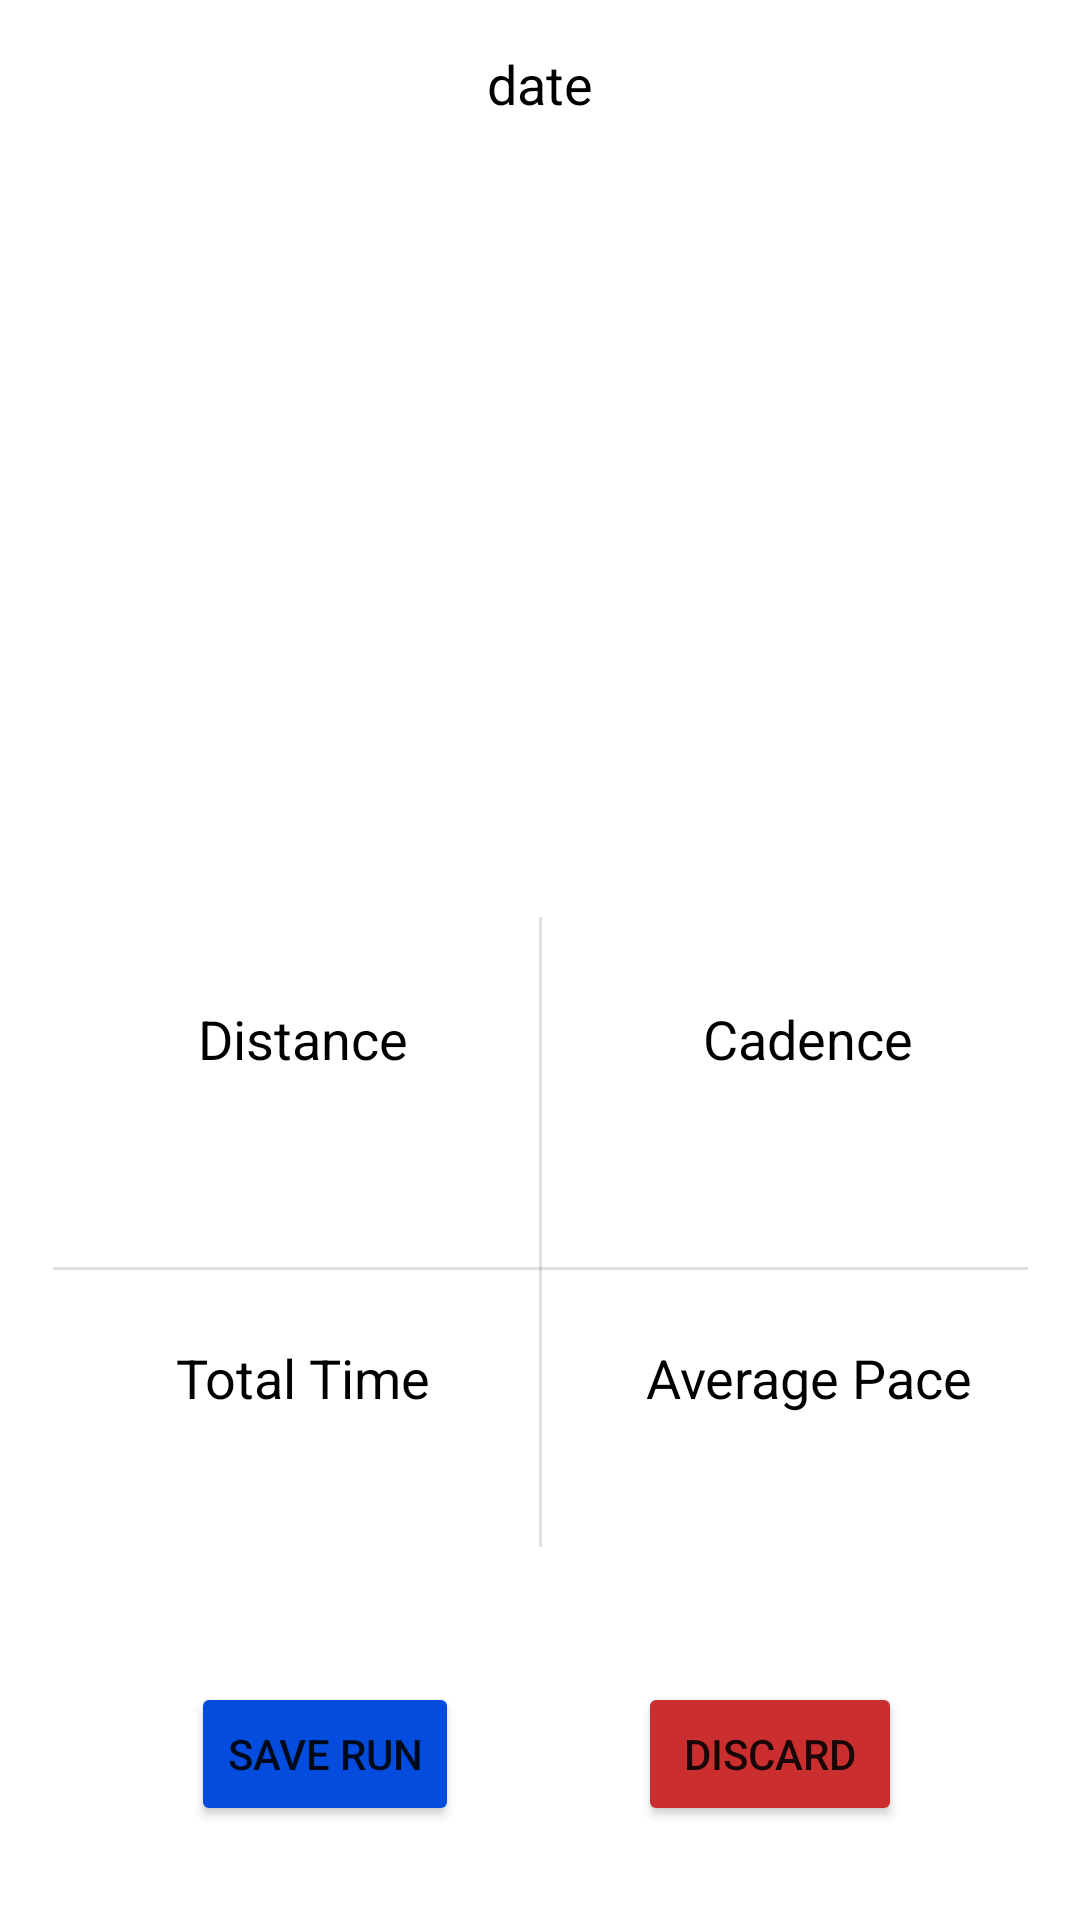

Write the Android layout XML for this screen, with the resource values it uses.
<!-- AndroidManifest.xml: application theme Theme.RhythmRun -->
<!-- res/layout/activity_run_stats.xml -->
<?xml version="1.0" encoding="utf-8"?>
<androidx.constraintlayout.widget.ConstraintLayout xmlns:android="http://schemas.android.com/apk/res/android"
    xmlns:app="http://schemas.android.com/apk/res-auto"
    xmlns:tools="http://schemas.android.com/tools"
    android:layout_width="match_parent"
    android:layout_height="match_parent"
    tools:context=".RunStats">

    <androidx.constraintlayout.widget.ConstraintLayout
        android:layout_width="match_parent"
        android:layout_height="match_parent"
        tools:layout_editor_absoluteX="0dp"
        tools:layout_editor_absoluteY="-41dp">

        <LinearLayout
            android:id="@+id/boxDistance"
            android:layout_width="154dp"
            android:layout_height="90dp"
            android:background="#FFFFFF"
            android:orientation="vertical"
            app:layout_constraintBottom_toBottomOf="parent"
            app:layout_constraintEnd_toEndOf="parent"
            app:layout_constraintHorizontal_bias="0.117"
            app:layout_constraintStart_toStartOf="parent"
            app:layout_constraintTop_toTopOf="parent"
            app:layout_constraintVertical_bias="0.593">

            <TextView
                android:id="@+id/distanceLabel"
                android:layout_width="match_parent"
                android:layout_height="wrap_content"
                android:gravity="center"
                android:padding="8dp"
                android:text="Distance"
                android:textColor="#000"
                android:textSize="18sp" />

            <TextView
                android:id="@+id/distanceData"
                android:layout_width="match_parent"
                android:layout_height="wrap_content"
                android:gravity="center"
                android:padding="8dp"
                android:textColor="#000"
                android:textSize="18sp" />
        </LinearLayout>

        <LinearLayout
            android:id="@+id/boxCadence"
            android:layout_width="154dp"
            android:layout_height="90dp"
            android:background="#FFFFFF"
            android:orientation="vertical"
            app:layout_constraintBottom_toBottomOf="parent"
            app:layout_constraintEnd_toEndOf="parent"
            app:layout_constraintHorizontal_bias="0.508"
            app:layout_constraintStart_toEndOf="@+id/boxDistance"
            app:layout_constraintTop_toTopOf="parent"
            app:layout_constraintVertical_bias="0.593">

            <TextView
                android:id="@+id/cadenceLabel"
                android:layout_width="match_parent"
                android:layout_height="wrap_content"
                android:gravity="center"
                android:padding="8dp"
                android:text="Cadence"
                android:textColor="#000"
                android:textSize="18sp" />

            <TextView
                android:id="@+id/cadenceData"
                android:layout_width="match_parent"
                android:layout_height="wrap_content"
                android:gravity="center"
                android:padding="8dp"
                android:textColor="#000"
                android:textSize="18sp" />
        </LinearLayout>

        <LinearLayout
            android:id="@+id/boxTotalTime"
            android:layout_width="154dp"
            android:layout_height="90dp"
            android:background="#FFFFFF"
            android:orientation="vertical"
            app:layout_constraintBottom_toBottomOf="parent"
            app:layout_constraintEnd_toEndOf="parent"
            app:layout_constraintHorizontal_bias="0.117"
            app:layout_constraintStart_toStartOf="parent"
            app:layout_constraintTop_toBottomOf="@+id/boxDistance"
            app:layout_constraintVertical_bias="0.172">

            <TextView
                android:id="@+id/totalTimeLabel"
                android:layout_width="match_parent"
                android:layout_height="wrap_content"
                android:gravity="center"
                android:padding="8dp"
                android:text="Total Time"
                android:textColor="#000"
                android:textSize="18sp" />

            <TextView
                android:id="@+id/timeData"
                android:layout_width="match_parent"
                android:layout_height="wrap_content"
                android:gravity="center"
                android:padding="8dp"
                android:textColor="#000"
                android:textSize="18sp" />
        </LinearLayout>

        <LinearLayout
            android:id="@+id/boxAvgPace"
            android:layout_width="154dp"
            android:layout_height="90dp"
            android:background="#FFFFFF"
            android:orientation="vertical"
            app:layout_constraintBottom_toBottomOf="parent"
            app:layout_constraintEnd_toEndOf="parent"
            app:layout_constraintHorizontal_bias="0.508"
            app:layout_constraintStart_toEndOf="@+id/boxTotalTime"
            app:layout_constraintTop_toBottomOf="@+id/boxCadence"
            app:layout_constraintVertical_bias="0.172">

            <TextView
                android:id="@+id/avgPaceLabel"
                android:layout_width="match_parent"
                android:layout_height="wrap_content"
                android:gravity="center"
                android:padding="8dp"
                android:text="Average Pace"
                android:textColor="#000"
                android:textSize="18sp" />

            <TextView
                android:id="@+id/paceData"
                android:layout_width="match_parent"
                android:layout_height="wrap_content"
                android:gravity="center"
                android:padding="8dp"
                android:textColor="#000"
                android:textSize="18sp" />
        </LinearLayout>

        <ImageView
            android:id="@+id/mapImageView"
            android:layout_width="334dp"
            android:layout_height="301dp"
            app:layout_constraintBottom_toBottomOf="parent"
            app:layout_constraintEnd_toEndOf="parent"
            app:layout_constraintStart_toStartOf="parent"
            app:layout_constraintTop_toTopOf="parent"
            app:layout_constraintVertical_bias="0.164"
            tools:srcCompat="@tools:sample/avatars" />

        <TextView
            android:id="@+id/dateData"
            android:layout_width="wrap_content"
            android:layout_height="wrap_content"
            android:text="date"
            android:gravity="center"
            android:padding="8dp"
            android:textColor="#000"
            android:textSize="18sp"
            app:layout_constraintBottom_toTopOf="@+id/mapImageView"
            app:layout_constraintEnd_toEndOf="parent"
            app:layout_constraintStart_toStartOf="parent"
            app:layout_constraintTop_toTopOf="parent" />

        <View
            android:id="@+id/divider2"
            android:layout_width="325dp"
            android:layout_height="1dp"
            android:background="?android:attr/listDivider"
            app:layout_constraintBottom_toBottomOf="parent"
            app:layout_constraintEnd_toEndOf="parent"
            app:layout_constraintStart_toStartOf="parent"
            app:layout_constraintTop_toTopOf="parent"
            app:layout_constraintVertical_bias="0.661" />

        <View
            android:id="@+id/divider3"
            android:layout_width="1dp"
            android:layout_height="210dp"
            android:background="?android:attr/listDivider"
            app:layout_constraintBottom_toBottomOf="parent"
            app:layout_constraintEnd_toEndOf="parent"
            app:layout_constraintStart_toStartOf="parent"
            app:layout_constraintTop_toTopOf="parent"
            app:layout_constraintVertical_bias="0.711" />

        <Button
            android:id="@+id/saveButton"
            android:layout_width="wrap_content"
            android:layout_height="wrap_content"
            android:backgroundTint="#FF044CDD"
            android:text="Save Run"
            app:layout_constraintBottom_toBottomOf="parent"
            app:layout_constraintEnd_toEndOf="parent"
            app:layout_constraintHorizontal_bias="0.235"
            app:layout_constraintStart_toStartOf="parent"
            app:layout_constraintTop_toBottomOf="@+id/boxTotalTime" />

        <Button
            android:id="@+id/discardButton"
            android:layout_width="wrap_content"
            android:layout_height="wrap_content"
            android:backgroundTint="#CA2E2E"
            android:text="Discard"
            app:layout_constraintBottom_toBottomOf="parent"
            app:layout_constraintEnd_toEndOf="parent"
            app:layout_constraintStart_toEndOf="@+id/saveButton"
            app:layout_constraintTop_toBottomOf="@+id/boxAvgPace" />

    </androidx.constraintlayout.widget.ConstraintLayout>

</androidx.constraintlayout.widget.ConstraintLayout>
<!-- resources referenced by this layout -->
<resources>
  <style name="Theme.RhythmRun" parent="Base.Theme.RhythmRun" />
  <style name="Base.Theme.RhythmRun" parent="Theme.MaterialComponents.Light.NoActionBar">
          
          
      </style>
</resources>
